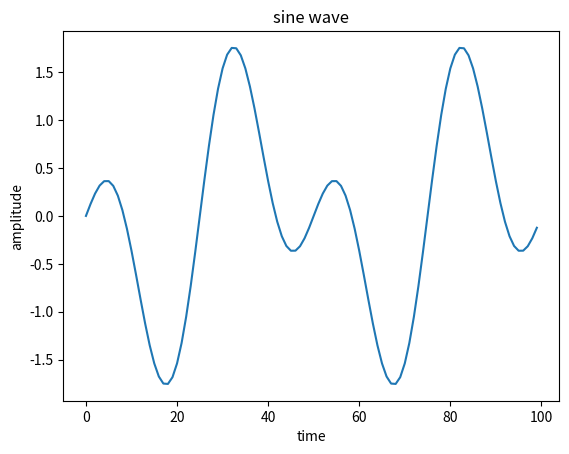

The matplotlib source for this figure:
import numpy as np
from matplotlib import pyplot as plt
t=np.arange(0,1,0.01)
F1=4
F2=2
x1=np.sin(2*np.pi*F1*t)
x2=np.sin(2*np.pi*F2*t)
c=x1-x2
plt.plot(c)
plt.xlabel('time')
plt.ylabel('amplitude')
plt.title('sine wave')
plt.show()
